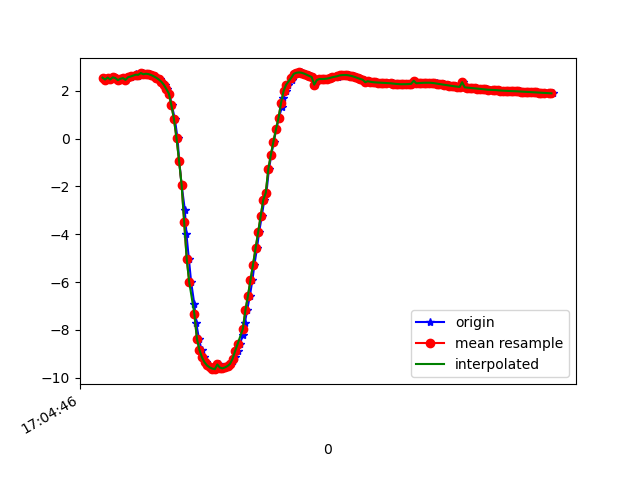

Data behind this chart, as committed beside it:
1618851886855, 1547582712346446, 2.5414083, -3.7129855, 8.706031
1618851886875, 1547582731577216, 2.465, -3.853, 8.667
1618851886889, 1547582750807986, 2.55, -3.878, 8.631
1618851886908, 1547582770038756, 2.469, -3.912, 8.64
1618851886927, 1547582789269526, 2.557, -4.056, 8.547
1618851886949, 1547582808500296, 2.527, -4.058, 8.555
1618851886965, 1547582827731066, 2.439, -4.127, 8.547
1618851886984, 1547582846961836, 2.498, -3.458, 8.823
1618851887002, 1547582866192606, 2.525, -4.073, 8.548
1618851887026, 1547582885423376, 2.45, -4.308, 8.455
1618851887041, 1547582904654146, 2.563, -4.343, 8.403
1618851887060, 1547582923884916, 2.554, -4.347, 8.404
1618851887079, 1547582943115686, 2.633, -4.494, 8.302
1618851887102, 1547582962346456, 2.704, -4.545, 8.25
1618851887117, 1547582981577226, 2.631, -4.644, 8.219
1618851887136, 1547583000807996, 2.663, -4.832, 8.099
1618851887155, 1547583020038766, 2.738, -4.848, 8.065
1618851887174, 1547583039269536, 2.687, -4.848, 8.082
1618851887193, 1547583058500306, 2.708, -4.854, 8.071
1618851887214, 1547583077731076, 2.693, -4.842, 8.083
1618851887231, 1547583096961846, 2.656, -4.846, 8.093
1618851887254, 1547583116192616, 2.605, -4.861, 8.101
1618851887270, 1547583135423386, 2.545, -4.881, 8.108
1618851887288, 1547583154654156, 2.472, -4.908, 8.114
1618851887307, 1547583173884926, 2.38, -4.956, 8.113
1618851887329, 1547583193115696, 2.253, -5.023, 8.108
1618851887347, 1547583212346466, 2.072, -5.111, 8.101
1618851887364, 1547583231577236, 1.881, -4.694, 8.394
1618851887384, 1547583250808006, 1.384, -5.378, 8.075
1618851887407, 1547583270038776, 0.811, -5.561, 8.028
1618851887428, 1547583289269546, 0.01498, -5.692, 7.977
1618851887441, 1547583308500316, -0.9243, -5.681, 7.932
1618851887460, 1547583327731086, -1.936, -5.569, 7.828
1618851887485, 1547583346961856, -2.969, -5.376, 7.637
1618851887498, 1547583366192626, -4.003, -5.121, 7.334
1618851887517, 1547583385423396, -5.03, -4.786, 6.916
1618851887535, 1547583404654166, -6.011, -4.401, 6.367
1618851887560, 1547583423884936, -6.927, -4.055, 5.623
1618851887575, 1547583443115706, -7.725, -3.741, 4.729
1618851887596, 1547583462346476, -8.366, -3.364, 3.838
1618851887616, 1547583481577246, -8.835, -2.92, 3.076
1618851887633, 1547583500808016, -9.15, -2.485, 2.478
1618851887650, 1547583520038786, -9.355, -2.1, 2.029
1618851887669, 1547583539269556, -9.484, -1.799, 1.689
1618851887688, 1547583558500326, -9.563, -1.59, 1.433
1618851887713, 1547583577731096, -9.612, -1.44, 1.257
1618851887726, 1547583596961866, -9.638, -1.326, 1.182
1618851887751, 1547583616192636, -9.442, -2.276, 1.308
1618851887765, 1547583635423406, -9.57, -1.653, 1.309
1618851887789, 1547583654654176, -9.604, -1.209, 1.528
1618851887803, 1547583673884946, -9.565, -1.157, 1.791
1618851887822, 1547583693115716, -9.506, -1.081, 2.121
1618851887842, 1547583712346486, -9.417, -1.006, 2.521
1618851887864, 1547583731577256, -9.286, -0.9352, 2.988
1618851887879, 1547583750808026, -9.11, -0.8748, 3.505
1618851887899, 1547583770172383, -8.878, -0.8625, 4.058
1618851887918, 1547583789403153, -8.575, -0.9388, 4.65
1618851887942, 1547583808633923, -8.19, -1.089, 5.27
1618851887955, 1547583827864693, -7.726, -1.261, 5.895
1618851887974, 1547583847095463, -7.185, -1.42, 6.512
1618851887995, 1547583866326233, -6.575, -1.539, 7.102
... 124 more rows
